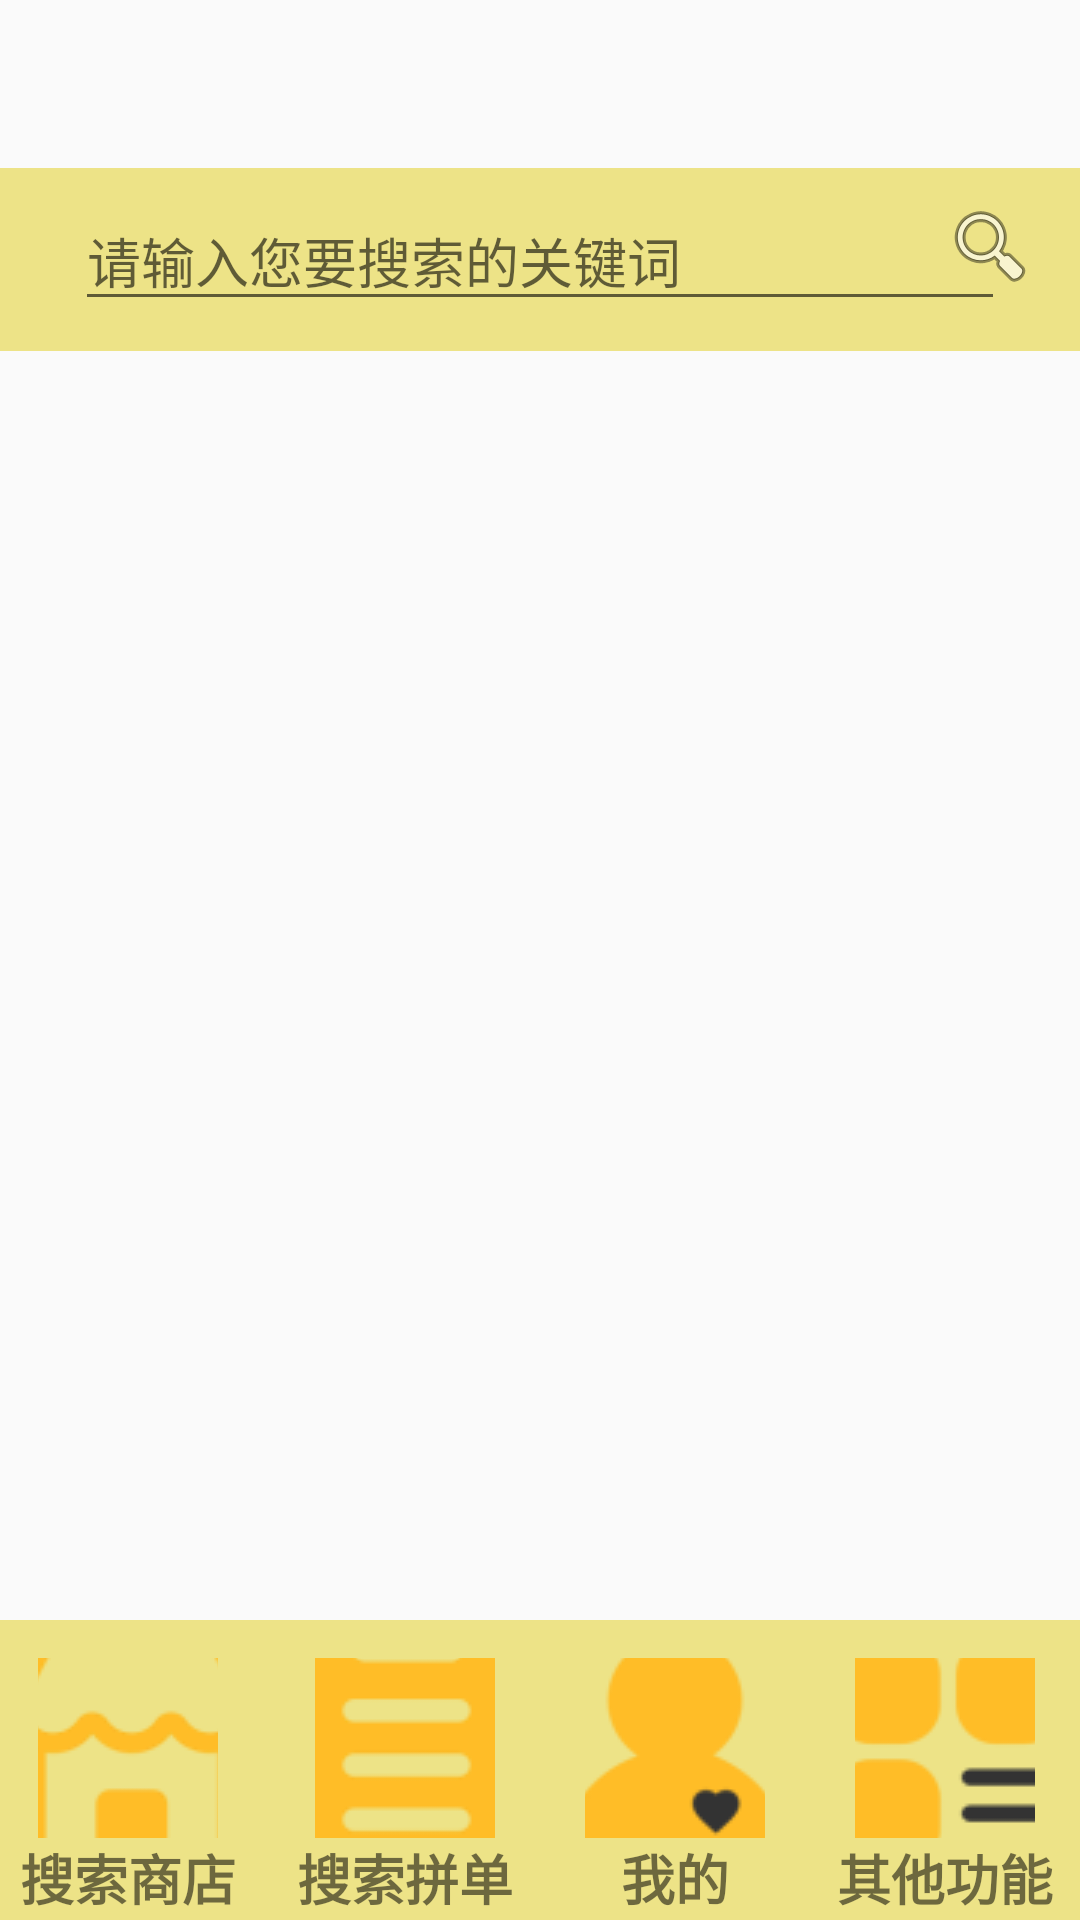

Android layout source for this screen:
<!-- AndroidManifest.xml: application theme Theme.AppCompat.Light -->
<!-- res/layout/l3l1main.xml -->
<?xml version="1.0" encoding="utf-8"?>
<LinearLayout xmlns:android="http://schemas.android.com/apk/res/android"
    xmlns:app="http://schemas.android.com/apk/res-auto"
    xmlns:tools="http://schemas.android.com/tools"
    android:orientation="vertical" android:layout_width="match_parent"
    android:layout_height="match_parent">

    <androidx.constraintlayout.widget.ConstraintLayout
        android:id="@+id/container"
        android:layout_width="match_parent"
        android:layout_height="match_parent"
        android:background="#00EDEDED"
        android:paddingTop="?attr/actionBarSize">

        <ImageView
            android:id="@+id/imageView4"
            android:layout_width="fill_parent"
            android:layout_height="100dp"
            android:background="#ede387"
            app:layout_constraintBottom_toTopOf="@+id/guideline13"
            app:layout_constraintEnd_toEndOf="parent"
            app:layout_constraintHorizontal_bias="0.0"
            app:layout_constraintStart_toStartOf="parent"
            app:layout_constraintTop_toBottomOf="@+id/_dynamic" />

        <ImageButton
            android:id="@+id/B1"
            android:layout_width="60dp"
            android:layout_height="60dp"
            android:layout_marginBottom="15dp"
            android:background="#00FFFFFF"
            app:layout_constraintBottom_toBottomOf="@+id/imageView4"
            app:layout_constraintEnd_toStartOf="@+id/guideline3"
            app:layout_constraintHorizontal_bias="0.421"
            app:layout_constraintStart_toStartOf="parent"
            app:layout_constraintTop_toTopOf="@+id/imageView4"
            app:srcCompat="@drawable/sandian" />

        <ImageButton
            android:id="@+id/B2"
            android:layout_width="60dp"
            android:layout_height="60dp"
            android:layout_marginBottom="15dp"
            android:background="#00FFFFFF"
            app:layout_constraintBottom_toBottomOf="@+id/imageView4"
            app:layout_constraintEnd_toStartOf="@+id/guideline2"
            app:layout_constraintStart_toStartOf="@+id/guideline3"
            app:layout_constraintTop_toTopOf="@+id/imageView4"
            app:srcCompat="@drawable/pindan" />

        <TextView
            android:id="@+id/textView2"
            android:layout_width="wrap_content"
            android:layout_height="25dp"
            android:text="搜索拼单"
            android:textSize="18sp"
            android:textStyle="bold"
            app:layout_constraintEnd_toEndOf="@+id/B2"
            app:layout_constraintStart_toStartOf="@+id/B2"
            app:layout_constraintTop_toBottomOf="@+id/B2" />

        <ImageButton
            android:id="@+id/B3"
            android:layout_width="60dp"
            android:layout_height="60dp"
            android:layout_marginBottom="15dp"
            android:background="#00FFFFFF"
            app:layout_constraintBottom_toBottomOf="@+id/imageView4"
            app:layout_constraintEnd_toStartOf="@+id/guideline4"
            app:layout_constraintStart_toStartOf="@+id/guideline2"
            app:layout_constraintTop_toTopOf="@+id/imageView4"
            app:srcCompat="@drawable/wode" />

        <TextView
            android:id="@+id/textView3"
            android:layout_width="wrap_content"
            android:layout_height="25dp"
            android:text="我的"
            android:textSize="18sp"
            android:textStyle="bold"
            app:layout_constraintEnd_toEndOf="@+id/B3"
            app:layout_constraintStart_toStartOf="@+id/B3"
            app:layout_constraintTop_toBottomOf="@+id/B3" />

        <ImageButton
            android:id="@+id/B4"
            android:layout_width="60dp"
            android:layout_height="60dp"
            android:layout_marginBottom="15dp"
            android:background="#00FFFFFF"
            app:layout_constraintBottom_toBottomOf="@+id/imageView4"
            app:layout_constraintEnd_toEndOf="parent"
            app:layout_constraintStart_toStartOf="@+id/guideline4"
            app:layout_constraintTop_toTopOf="@+id/imageView4"
            app:srcCompat="@drawable/qita" />

        <TextView
            android:id="@+id/textView4"
            android:layout_width="wrap_content"
            android:layout_height="25dp"
            android:text="其他功能"
            android:textSize="18sp"
            android:textStyle="bold"
            app:layout_constraintEnd_toEndOf="@+id/B4"
            app:layout_constraintStart_toStartOf="@+id/B4"
            app:layout_constraintTop_toBottomOf="@+id/B4" />

        <ImageView
            android:id="@+id/imageView5"
            android:layout_width="fill_parent"
            android:layout_height="61dp"
            android:background="#EDE387"
            app:layout_constraintEnd_toEndOf="parent"
            app:layout_constraintStart_toStartOf="parent"
            app:layout_constraintTop_toTopOf="parent" />

        <EditText
            android:id="@+id/ET1"
            android:layout_width="310dp"
            android:layout_height="41dp"
            android:layout_marginTop="10dp"
            android:layout_marginBottom="10dp"
            android:ems="10"
            android:hint="请输入您要搜索的关键词"
            android:inputType="textPersonName"
            app:layout_constraintBottom_toBottomOf="@+id/imageView5"
            app:layout_constraintEnd_toEndOf="@+id/imageView5"
            app:layout_constraintStart_toStartOf="@+id/imageView5"
            app:layout_constraintTop_toTopOf="@+id/imageView5" />

        <ImageButton
            android:id="@+id/Bsearch"
            android:layout_width="60dp"
            android:layout_height="60dp"
            android:background="#00FFFFFF"
            app:layout_constraintBottom_toBottomOf="@+id/ET1"
            app:layout_constraintEnd_toEndOf="@+id/imageView5"
            app:layout_constraintTop_toTopOf="@+id/imageView5"
            app:srcCompat="@android:drawable/ic_menu_search" />

        <ListView
            android:layout_width="0dp"
            android:layout_height="0dp"
            app:layout_constraintBottom_toTopOf="@+id/imageView4"
            app:layout_constraintEnd_toEndOf="parent"
            app:layout_constraintStart_toStartOf="parent"
            app:layout_constraintTop_toBottomOf="@+id/imageView5">

        </ListView>

        <TextView
            android:id="@+id/textView"
            android:layout_width="wrap_content"
            android:layout_height="25dp"
            android:text="搜索商店"
            android:textSize="18sp"
            android:textStyle="bold"
            app:layout_constraintEnd_toEndOf="@+id/B1"
            app:layout_constraintStart_toStartOf="@+id/B1"
            app:layout_constraintTop_toBottomOf="@+id/B1" />

        <androidx.constraintlayout.widget.Guideline
            android:id="@+id/guideline2"
            android:layout_width="wrap_content"
            android:layout_height="wrap_content"
            android:orientation="vertical"
            app:layout_constraintGuide_percent="0.5" />

        <androidx.constraintlayout.widget.Guideline
            android:id="@+id/guideline3"
            android:layout_width="wrap_content"
            android:layout_height="wrap_content"
            android:orientation="vertical"
            app:layout_constraintGuide_percent="0.25" />

        <androidx.constraintlayout.widget.Guideline
            android:id="@+id/guideline4"
            android:layout_width="wrap_content"
            android:layout_height="wrap_content"
            android:orientation="vertical"
            app:layout_constraintGuide_percent="0.75" />

        <androidx.constraintlayout.widget.Guideline
            android:id="@+id/guideline13"
            android:layout_width="match_parent"
            android:layout_height="wrap_content"
            android:orientation="horizontal"
            app:layout_constraintGuide_percent="1" />

    </androidx.constraintlayout.widget.ConstraintLayout>

</LinearLayout>
<!-- resources referenced by this layout -->
<resources>
  <!-- drawable pindan: png bitmap (drawable, 2055 bytes) -->
  <!-- drawable qita: png bitmap (drawable, 2911 bytes) -->
  <!-- drawable sandian: png bitmap (drawable, 3372 bytes) -->
  <!-- drawable wode: png bitmap (drawable, 2753 bytes) -->
</resources>
